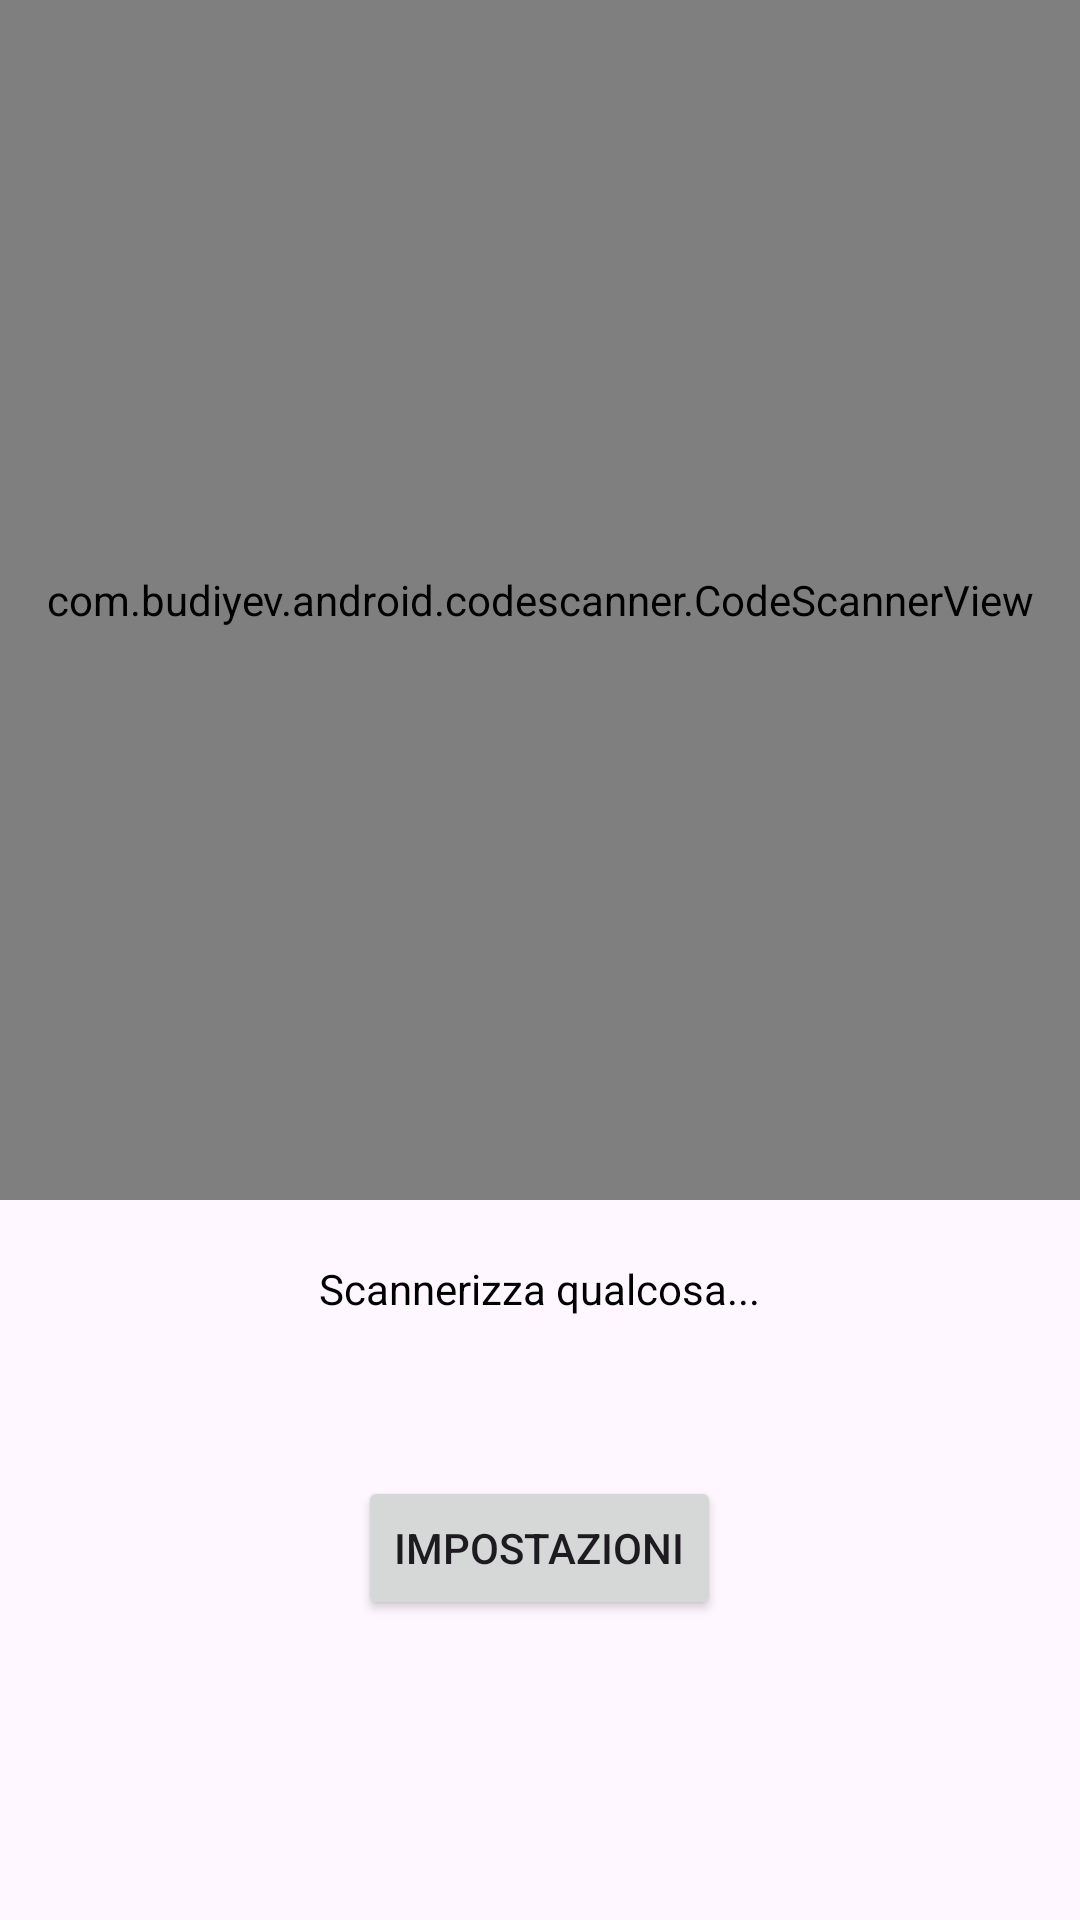

Produce the Android XML layout that renders to this screen, including the resource entries it uses.
<!-- AndroidManifest.xml: application theme Theme.TicketQR -->
<!-- res/layout/activity_main.xml -->
<?xml version="1.0" encoding="utf-8"?>
<RelativeLayout xmlns:android="http://schemas.android.com/apk/res/android"
    xmlns:app="http://schemas.android.com/apk/res-auto"
    xmlns:tools="http://schemas.android.com/tools"
    android:layout_width="match_parent"
    android:layout_height="match_parent"
    tools:context=".MainActivity">

    <com.budiyev.android.codescanner.CodeScannerView
        android:layout_width="match_parent"
        android:layout_height="400dp"
        android:id="@+id/scanner_view"
        app:autoFocusButtonColor="@color/white"
        app:autoFocusButtonVisible="true"
        app:flashButtonColor="@color/white"
        app:flashButtonVisible="true"
        app:maskColor="#7A000000"/>

    <TextView
        android:id="@+id/tv_textView"
        android:layout_width="wrap_content"
        android:layout_height="wrap_content"
        android:layout_below="@id/scanner_view"
        android:layout_centerHorizontal="true"
        android:layout_marginStart="20dp"
        android:layout_marginTop="20dp"
        android:layout_marginEnd="20dp"
        android:layout_marginBottom="20dp"
        android:text="Scannerizza qualcosa..."
        android:textColor="@color/black"
        android:gravity="center"/>

    <Button
        android:id="@+id/openSettings"
        android:layout_width="wrap_content"
        android:layout_height="wrap_content"
        android:layout_centerHorizontal="true"
        android:layout_alignParentBottom="true"
        android:layout_marginBottom="100dp"
        android:text="Impostazioni" />

</RelativeLayout>
<!-- resources referenced by this layout -->
<resources>
  <style name="Theme.TicketQR" parent="Base.Theme.TicketQR" />
  <style name="Base.Theme.TicketQR" parent="Theme.Material3.DayNight.NoActionBar">
          
          
      </style>
  <!-- not gathered from this repository: default colours our renderer supplied (Android Studio template values) -->
  <color name="black">#FF000000</color>
  <color name="white">#FFFFFFFF</color>
</resources>
